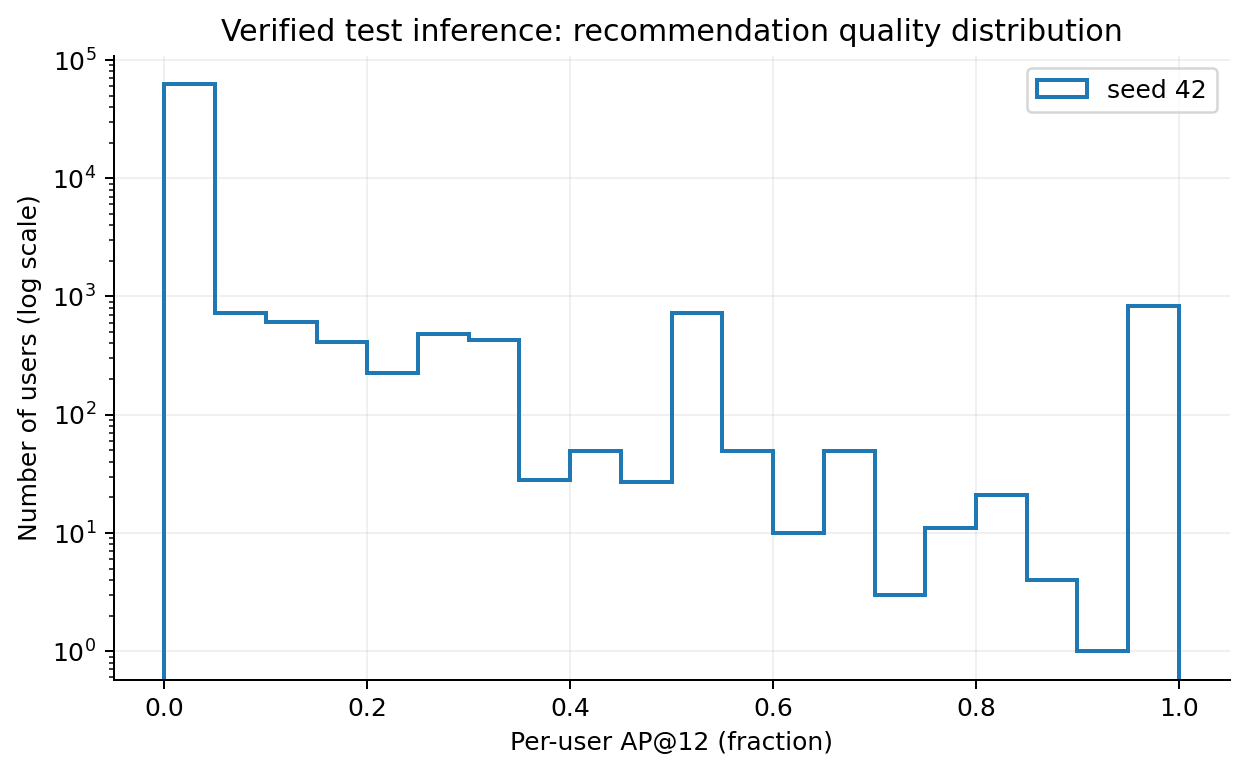

The file beside this chart, header and first rows:
seed, ap_left, ap_right, users
42, 0.0, 0.05, 62454
42, 0.05, 0.1, 724
42, 0.1, 0.15, 607
42, 0.15, 0.2, 413
42, 0.2, 0.25, 223
42, 0.25, 0.3, 485
42, 0.3, 0.35, 429
42, 0.35, 0.4, 28
42, 0.4, 0.45, 49
42, 0.45, 0.5, 27
42, 0.5, 0.55, 720
42, 0.55, 0.6, 49
42, 0.6, 0.65, 10
42, 0.65, 0.7, 49
42, 0.7, 0.75, 3
42, 0.75, 0.8, 11
42, 0.8, 0.85, 21
42, 0.85, 0.9, 4
42, 0.9, 0.95, 1
42, 0.95, 1.0, 837
